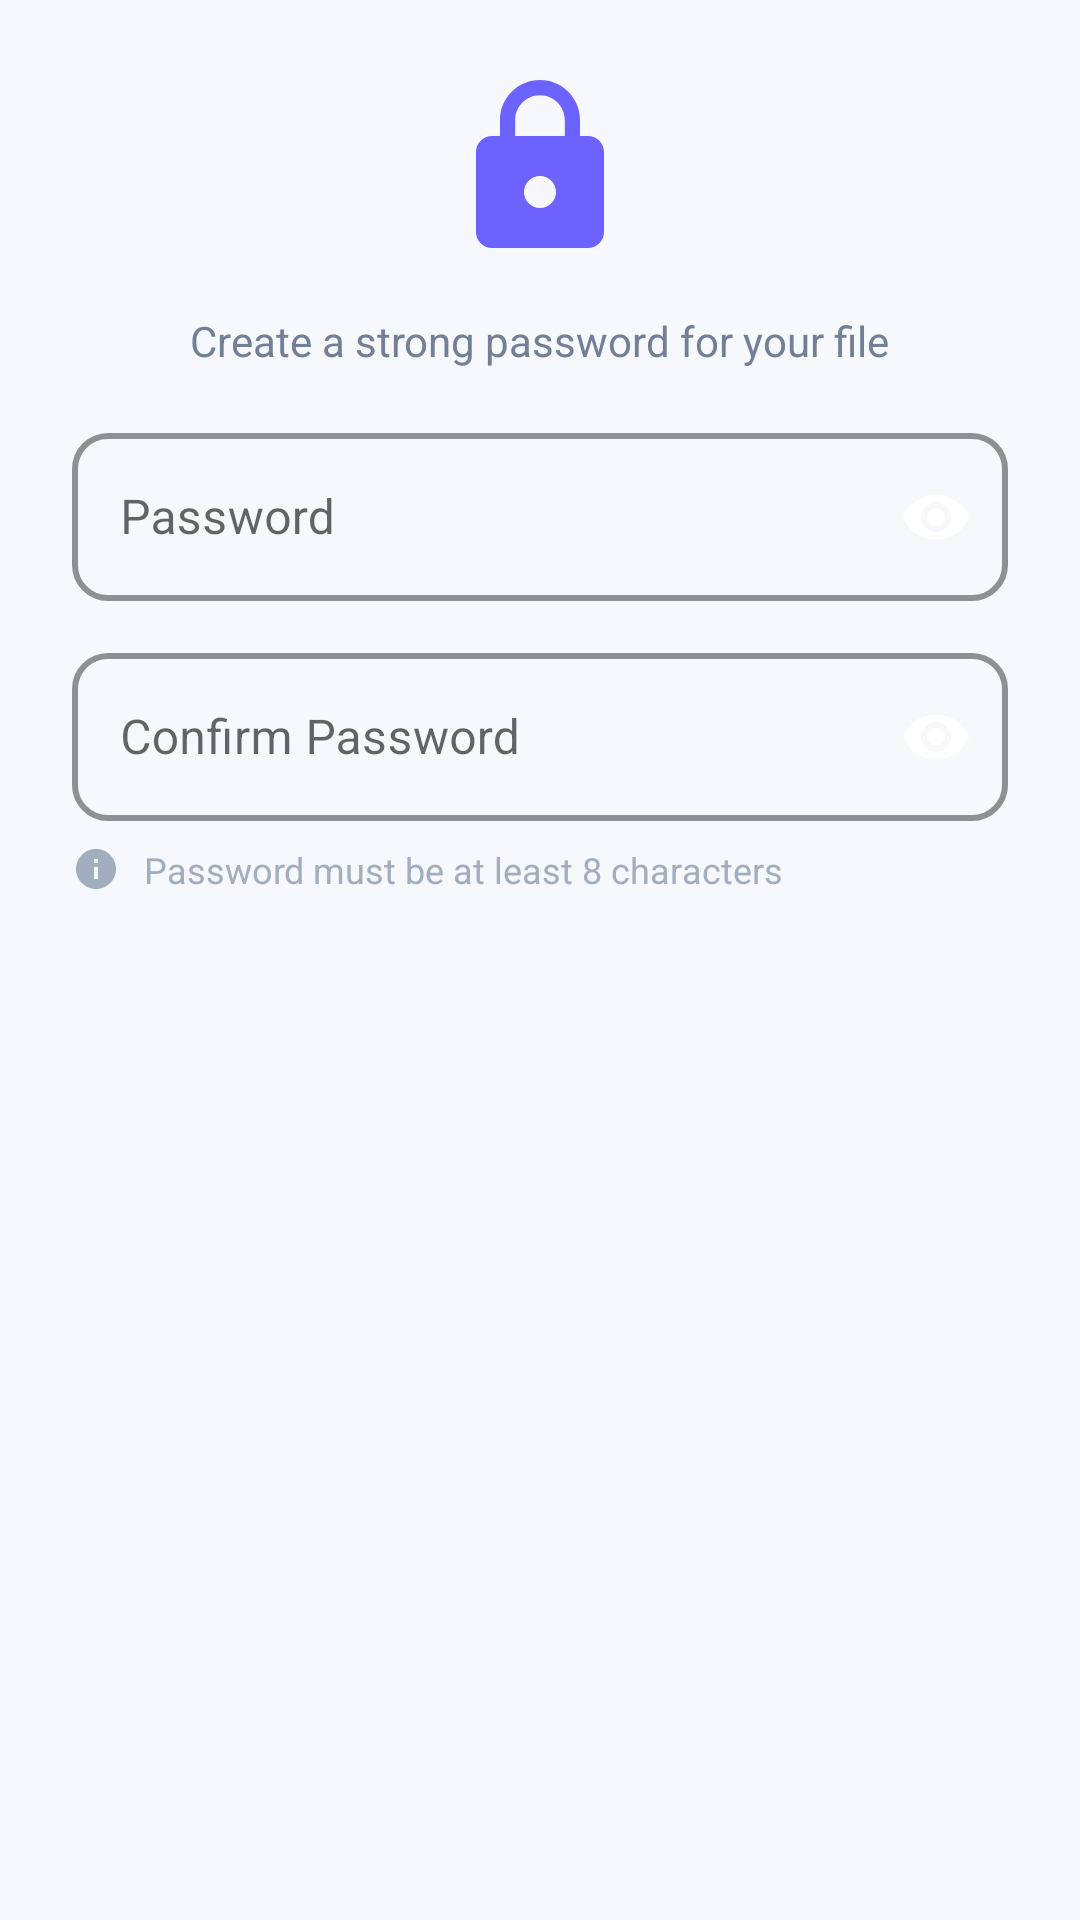

Reconstruct the res/layout file that produces this screen, plus the resources it refers to.
<!-- AndroidManifest.xml: application theme AppTheme -->
<!-- res/layout/dialog_password.xml -->
<?xml version="1.0" encoding="utf-8"?>
<LinearLayout xmlns:android="http://schemas.android.com/apk/res/android"
    xmlns:app="http://schemas.android.com/apk/res-auto"
    android:layout_width="match_parent"
    android:layout_height="wrap_content"
    android:orientation="vertical"
    android:padding="24dp">

    <ImageView
        android:layout_width="64dp"
        android:layout_height="64dp"
        android:src="@drawable/ic_lock"
        android:layout_gravity="center"
        android:layout_marginBottom="16dp"
        app:tint="@color/primary" />

    <TextView
        android:layout_width="wrap_content"
        android:layout_height="wrap_content"
        android:text="Create a strong password for your file"
        android:textSize="14sp"
        android:textColor="@color/text_secondary"
        android:layout_marginBottom="16dp"
        android:gravity="center"
        android:layout_gravity="center"/>

    <com.google.android.material.textfield.TextInputLayout
        android:id="@+id/passwordInputLayout"
        android:layout_width="match_parent"
        android:layout_height="wrap_content"
        android:hint="Password"
        style="@style/CustomTextInputLayout"
        app:passwordToggleEnabled="true"
        app:endIconMode="password_toggle"
        android:layout_marginBottom="12dp">

        <com.google.android.material.textfield.TextInputEditText
            android:id="@+id/passwordInput"
            android:layout_width="match_parent"
            android:layout_height="wrap_content"
            android:inputType="textPassword"
            android:minHeight="56dp"/>
    </com.google.android.material.textfield.TextInputLayout>

    <com.google.android.material.textfield.TextInputLayout
        android:id="@+id/confirmPasswordLayout"
        android:layout_width="match_parent"
        android:layout_height="wrap_content"
        android:hint="Confirm Password"
        style="@style/CustomTextInputLayout"
        app:passwordToggleEnabled="true"
        app:endIconMode="password_toggle">

        <com.google.android.material.textfield.TextInputEditText
            android:id="@+id/confirmPasswordInput"
            android:layout_width="match_parent"
            android:layout_height="wrap_content"
            android:inputType="textPassword"
            android:minHeight="56dp"/>
    </com.google.android.material.textfield.TextInputLayout>

    <LinearLayout
        android:layout_width="match_parent"
        android:layout_height="wrap_content"
        android:orientation="horizontal"
        android:layout_marginTop="8dp"
        android:gravity="center_vertical">

        <ImageView
            android:layout_width="16dp"
            android:layout_height="16dp"
            android:src="@drawable/ic_info"
            app:tint="@color/text_hint" />

        <TextView
            android:layout_width="0dp"
            android:layout_height="wrap_content"
            android:layout_weight="1"
            android:text="Password must be at least 8 characters"
            android:textSize="12sp"
            android:textColor="@color/text_hint"
            android:paddingStart="8dp"/>
    </LinearLayout>

</LinearLayout>
<!-- resources referenced by this layout -->
<resources>
  <color name="primary">#6C63FF</color>
  <color name="text_hint">#A0AEC0</color>
  <color name="text_secondary">#718096</color>
  <!-- drawable ic_info (drawable) -->
  <?xml version="1.0" encoding="utf-8"?>
  <vector xmlns:android="http://schemas.android.com/apk/res/android"
      android:width="24dp"
      android:height="24dp"
      android:viewportWidth="24"
      android:viewportHeight="24">
      <path
          android:fillColor="@color/text_hint"
          android:pathData="M12,2C6.48,2 2,6.48 2,12s4.48,10 10,10 10,-4.48 10,-10S17.52,2 12,2zM13,17h-2v-6h2v6zM13,9h-2V7h2v2z"/>
  </vector>
  <!-- drawable ic_lock (drawable) -->
  <?xml version="1.0" encoding="utf-8"?>
  <vector xmlns:android="http://schemas.android.com/apk/res/android"
      android:width="24dp"
      android:height="24dp"
      android:viewportWidth="24"
      android:viewportHeight="24">
      <path
          android:fillColor="@color/primary"
          android:pathData="M18,8h-1V6c0,-2.76 -2.24,-5 -5,-5S7,3.24 7,6v2H6c-1.1,0 -2,0.9 -2,2v10c0,1.1 0.9,2 2,2h12c1.1,0 2,-0.9 2,-2V10c0,-1.1 -0.9,-2 -2,-2zM12,17c-1.1,0 -2,-0.9 -2,-2s0.9,-2 2,-2 2,0.9 2,2 -0.9,2 -2,2zM15.1,8H8.9V6c0,-1.71 1.39,-3.1 3.1,-3.1 1.71,0 3.1,1.39 3.1,3.1v2z"/>
  </vector>
  <style name="CustomTextInputLayout" parent="Widget.MaterialComponents.TextInputLayout.OutlinedBox">
          <item name="boxCornerRadiusTopStart">12dp</item>
          <item name="boxCornerRadiusTopEnd">12dp</item>
          <item name="boxCornerRadiusBottomStart">12dp</item>
          <item name="boxCornerRadiusBottomEnd">12dp</item>
          <item name="boxStrokeWidth">2dp</item>
          <item name="boxStrokeColor">@color/primary</item>
          <item name="hintTextColor">@color/primary</item>
      </style>
  <color name="primary_dark">#5548D9</color>
  <color name="accent">#FF6584</color>
  <color name="background_gradient">#F7F8FC</color>
  <style name="CustomButton" parent="Widget.MaterialComponents.Button">
          <item name="cornerRadius">12dp</item>
          <item name="android:minHeight">56dp</item>
          <item name="android:textSize">16sp</item>
          <item name="android:textAllCaps">false</item>
          <item name="android:fontFamily">sans-serif-medium</item>
          <item name="elevation">4dp</item>
          <item name="android:stateListAnimator">@animator/button_state</item>
      </style>
  <style name="CustomCard" parent="Widget.MaterialComponents.CardView">
          <item name="cardCornerRadius">16dp</item>
          <item name="cardElevation">4dp</item>
          <item name="cardBackgroundColor">@color/card_background</item>
          <item name="strokeWidth">0dp</item>
          <item name="android:layout_margin">8dp</item>
      </style>
  <style name="CustomChip" parent="Widget.MaterialComponents.Chip.Choice">
          <item name="chipBackgroundColor">@color/chip_background_selector</item>
          <item name="chipStrokeWidth">2dp</item>
          <item name="chipStrokeColor">@color/chip_stroke_selector</item>
          <item name="android:textColor">@color/chip_text_selector</item>
          <item name="chipCornerRadius">20dp</item>
          <item name="chipMinHeight">48dp</item>
          <item name="android:textSize">14sp</item>
      </style>
  <color name="card_background">#FFFFFF</color>
</resources>
